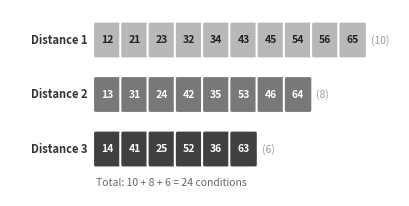

Source code (Python):
"""Option 3: Compact visual table of conditions grouped by distance. Grayscale, 600 DPI."""
import matplotlib.pyplot as plt
import matplotlib.patches as patches

fig, ax = plt.subplots(figsize=(4.2, 2.4))

conditions_by_dist = {
    1: ['12','21','23','32','34','43','45','54','56','65'],
    2: ['13','31','24','42','35','53','46','64'],
    3: ['14','41','25','52','36','63'],
}

# Grayscale colors by distance (lighter = closer)
dist_colors = {1: '#b8b8b8', 2: '#787878', 3: '#404040'}
text_colors = {1: '#222222', 2: 'white', 3: 'white'}

y_positions = {1: 1.55, 2: 0.90, 3: 0.25}
cell_w = 0.28
cell_h = 0.38
gap = 0.045
label_w = 0.95  # space for labels on left

for dist, conds in conditions_by_dist.items():
    y = y_positions[dist]
    color = dist_colors[dist]
    txt_color = text_colors[dist]

    # Distance label - clearly to the left of cells
    ax.text(label_w - 0.08, y + cell_h/2, f'Distance {dist}',
            ha='right', va='center', fontsize=8, fontweight='bold',
            color='#333333')

    # Draw condition cells
    x_start = label_w + 0.02
    for i, cond in enumerate(conds):
        x = x_start + i * (cell_w + gap)
        rect = patches.FancyBboxPatch((x, y), cell_w, cell_h,
                                       boxstyle="round,pad=0.03",
                                       facecolor=color, edgecolor='white',
                                       linewidth=1.5)
        ax.add_patch(rect)
        ax.text(x + cell_w/2, y + cell_h/2, cond,
                ha='center', va='center', fontsize=7.5,
                color=txt_color, fontweight='bold')

    # Count after last cell
    x_end = x_start + len(conds) * (cell_w + gap)
    ax.text(x_end + 0.03, y + cell_h/2, f'({len(conds)})',
            ha='left', va='center', fontsize=7.5, color='#999999')

# Total at bottom
ax.text(label_w + 0.02, 0.0, 'Total: 10 + 8 + 6 = 24 conditions',
        fontsize=7.5, color='#666666', style='italic')

ax.set_xlim(-0.05, 4.6)
ax.set_ylim(-0.12, 2.1)
ax.set_aspect('equal')
ax.axis('off')

plt.tight_layout()
plt.savefig('option3_compact_table.png', dpi=600, bbox_inches='tight',
            facecolor='white', edgecolor='none')
plt.close()
print("Saved option3_compact_table.png")
